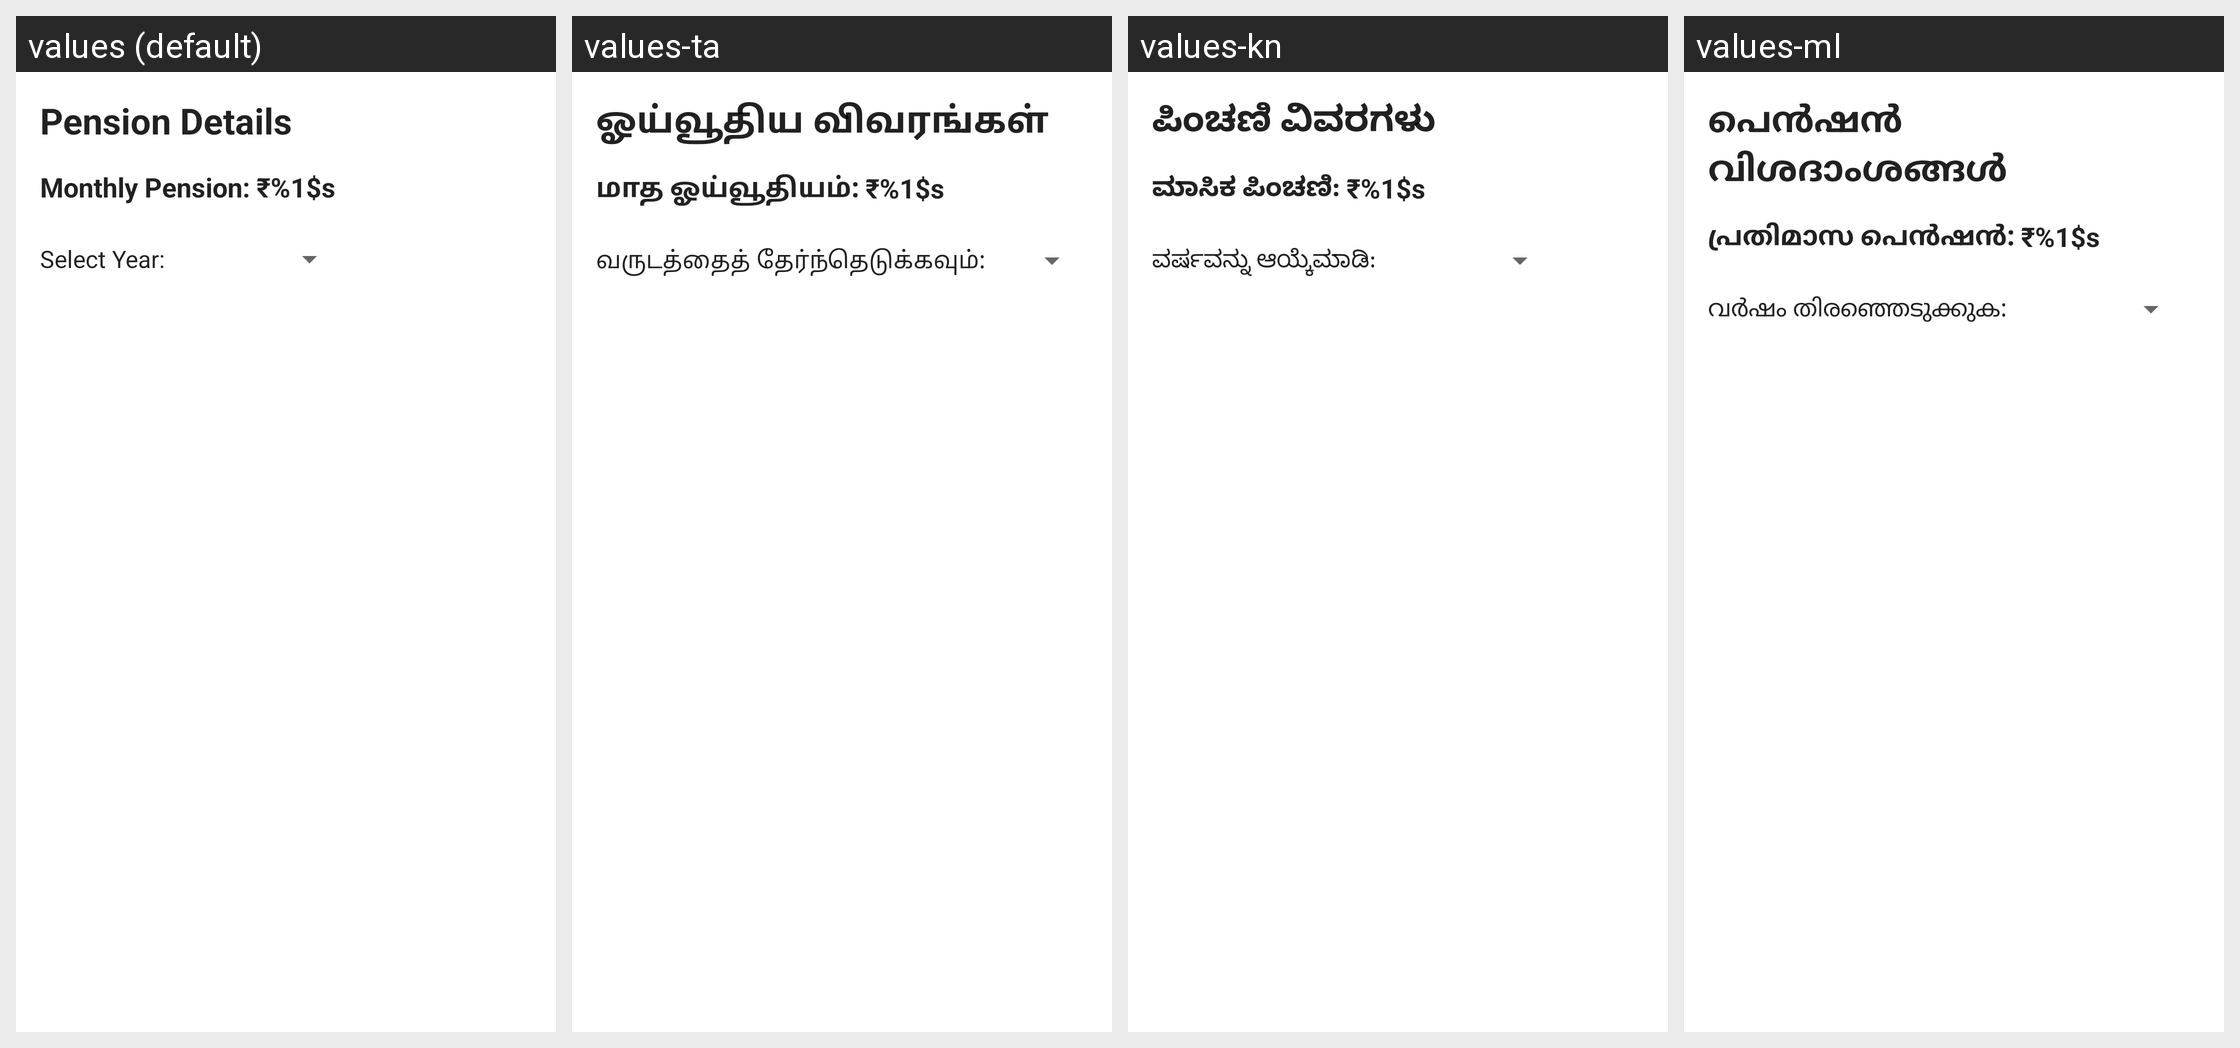

Strings drawn on this Android screen and how each of the app's shown locales translates them:
Android screen res/layout/fragment_pension.xml rendered under 4 locales, left to right: values (default), values-ta, values-kn, values-ml. Device: Nexus 5 (rendered at 1080×1920; each locale shown at half size, 540×960, under a caption strip naming it); theme Theme.SeniorCareApp.
Other locales in the repository, not shown: values-te.
Strings drawn on this screen, with the default value and each locale's value (text and hints the layout hard-codes, and strings that could not be matched under every locale, appear in the picture but are not listed):

pension_title
  values: Pension Details
  values-ta: ஓய்வூதிய விவரங்கள்
  values-kn: ಪಿಂಚಣಿ ವಿವರಗಳು
  values-ml: പെൻഷൻ വിശദാംശങ്ങൾ

monthly_pension_text
  values: Monthly Pension: ₹%1$s
  values-ta: மாத ஓய்வூதியம்: ₹%1$s
  values-kn: ಮಾಸಿಕ ಪಿಂಚಣಿ: ₹%1$s
  values-ml: പ്രതിമാസ പെൻഷൻ: ₹%1$s

select_year
  values: Select Year:
  values-ta: வருடத்தைத் தேர்ந்தெடுக்கவும்:
  values-kn: ವರ್ಷವನ್ನು ಆಯ್ಕೆಮಾಡಿ:
  values-ml: വർഷം തിരഞ്ഞെടുക്കുക:
